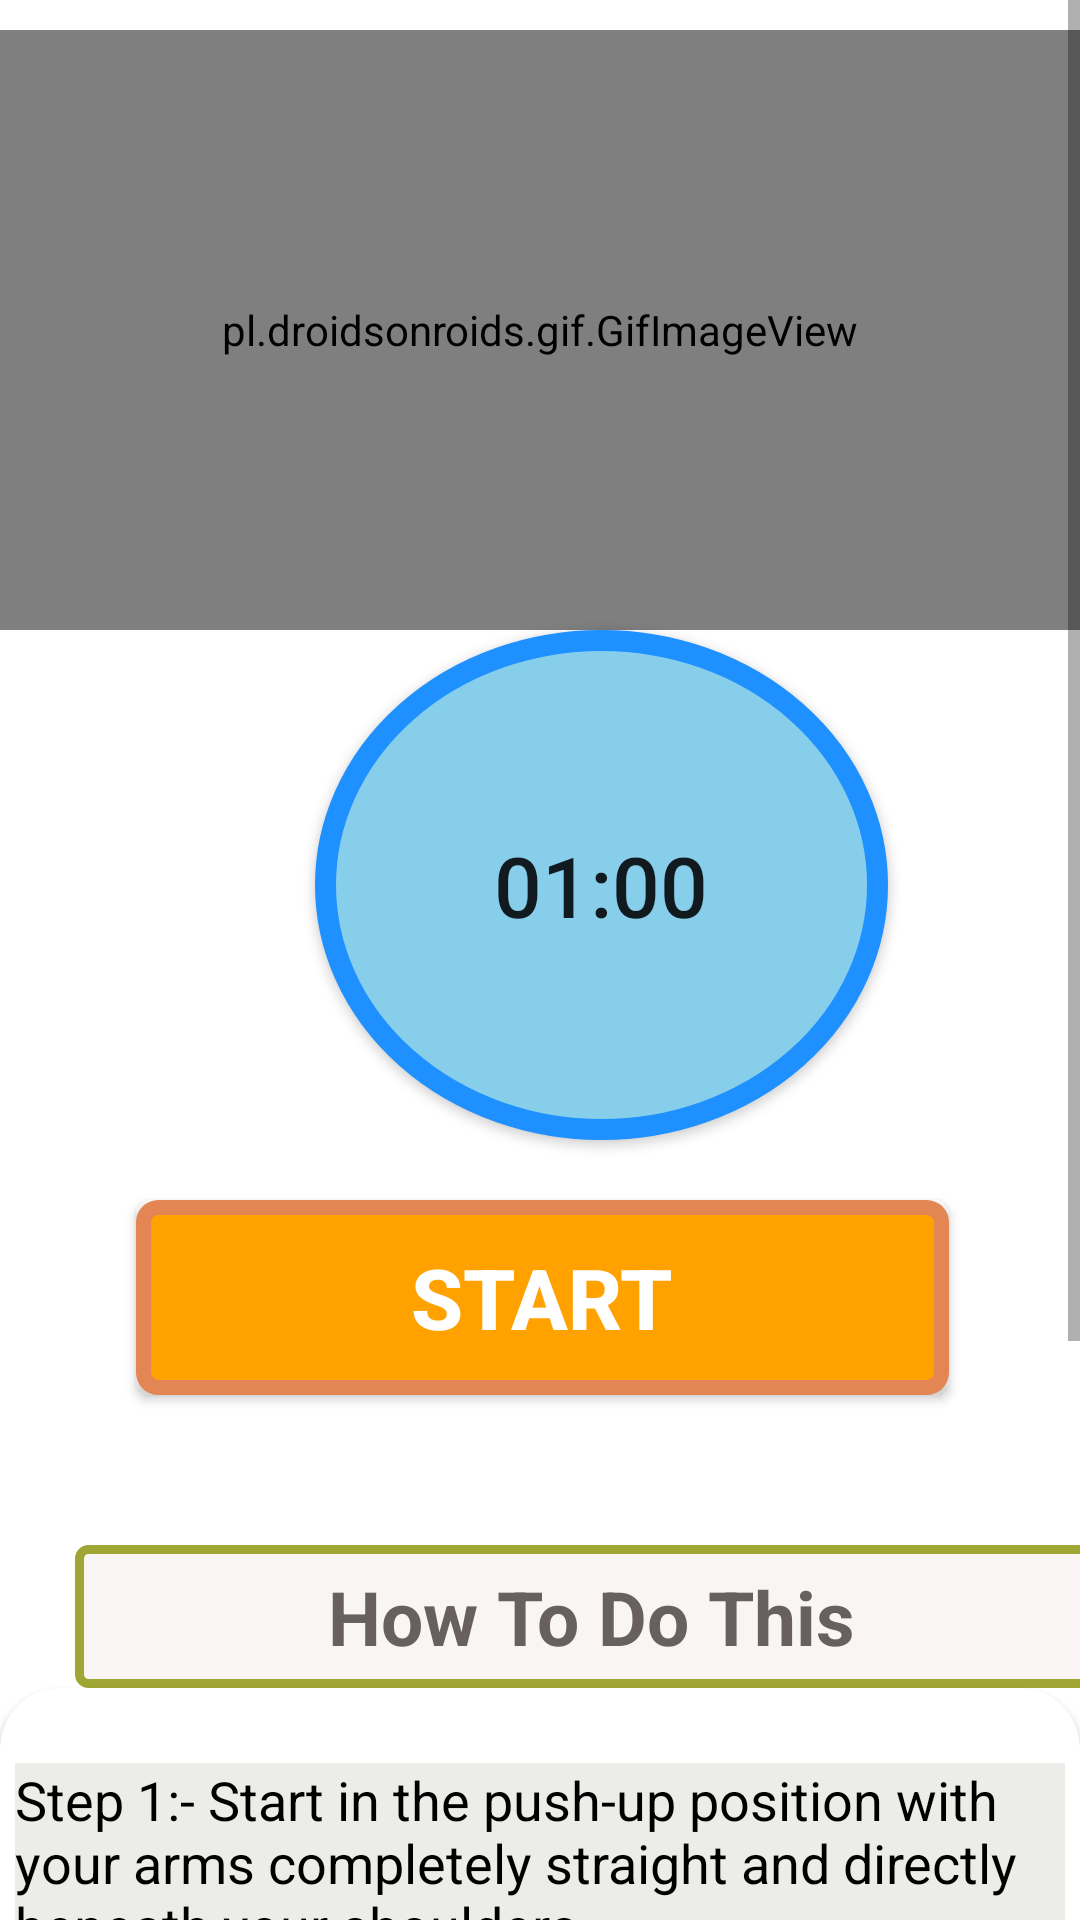

The Android layout XML behind this screen, and the referenced resources:
<!-- AndroidManifest.xml: application theme Theme.PhyMentFitnessApp -->
<!-- res/layout/activity_bow.xml -->
<?xml version="1.0" encoding="utf-8"?>
<RelativeLayout xmlns:android="http://schemas.android.com/apk/res/android"
    android:layout_width="match_parent"
    xmlns:app="http://schemas.android.com/apk/res-auto"
    android:background="#FFF"
    android:layout_height="match_parent">

    <ScrollView
        android:layout_width="match_parent"
        android:layout_height="match_parent">

        <LinearLayout
            android:layout_width="match_parent"
            android:layout_height="match_parent"
             android:orientation="vertical"
            >


            <pl.droidsonroids.gif.GifImageView
                android:layout_marginTop="10dp"
                android:layout_width="fill_parent"
                android:layout_height="200dp"
                android:src="@drawable/exersice_1"/>


            <Button
                android:id="@+id/time"
                android:layout_width="191dp"
                android:layout_height="170dp"
                android:layout_marginLeft="105dp"
                android:background="@drawable/button_bg_round"
                android:padding="15dp"
                android:text="01:00"
                android:textSize="28sp" />

            <Button
                android:id="@+id/startbutton"
                android:layout_width="271dp"
                android:layout_height="wrap_content"
                android:layout_gravity="center"
                android:layout_marginLeft="1dp"
                android:layout_marginTop="20dp"
                android:background="@drawable/button_bg"
                android:gravity="center"
                android:text="START"
                android:textColor="@color/white"
                android:textSize="28sp"
                android:textStyle="bold" />

            <TextView
                android:layout_width="344dp"
                android:layout_height="wrap_content"
                android:layout_marginStart="25dp"
                android:layout_marginLeft="35dp"
                android:layout_marginTop="50dp"
                android:background="@drawable/button_ji"
                android:padding="7dp"
                android:text="How To Do This"
                android:textAlignment="center"
                android:textColor="#686060"
                android:textSize="25sp"
                android:textStyle="bold" />

            <androidx.cardview.widget.CardView
                android:layout_width="match_parent"
                android:layout_height="match_parent"
                app:cardCornerRadius="20dp"
                android:background="#ECEDE8"
                android:layout_marginBottom="10dp">

                <LinearLayout
                    android:layout_width="wrap_content"
                    android:layout_height="wrap_content"
                    android:layout_marginStart="5dp"
                    android:layout_marginEnd="5dp"
                    android:layout_marginLeft="5dp"
                    android:background="#ECEDE8"
                    android:layout_marginTop="25dp"
                    android:orientation="horizontal"
                    >

                    <TextView
                        android:layout_width="match_parent"
                        android:layout_height="wrap_content"
                        android:background="#ECEDE8"
                        android:text="@string/pose1"
                        android:textColor="@android:color/black"
                        android:textSize="18sp"
                        />





                </LinearLayout>








            </androidx.cardview.widget.CardView>




        </LinearLayout>










    </ScrollView>

</RelativeLayout>
<!-- resources referenced by this layout -->
<resources>
  <!-- drawable button_bg (drawable) -->
  <?xml version="1.0" encoding="utf-8"?>
  <selector xmlns:android="http://schemas.android.com/apk/res/android">
      <item>
  
  
          <shape android:shape="rectangle"
              >
  
              <stroke android:color="#E48653" android:width="5dp"/>
              <solid android:color="#FFA200"/>
              <corners android:radius="5dp"/>
              <size android:width="145dp" android:height="65dp"/>
  
          </shape>
  
  
      </item>
  
  
  
  
  
  
  
  
  
  </selector>
  <!-- drawable button_bg_round (drawable) -->
  <?xml version="1.0" encoding="utf-8"?>
  <selector xmlns:android="http://schemas.android.com/apk/res/android">
  <item>
  
  
  <shape android:shape="oval"
   >
  
      <stroke android:color="#1E90FF" android:width="7dp"/>
      <solid android:color="#87CEEB"/>
      <size android:width="150dp" android:height="150dp"/>
  
  </shape>
  
  
  </item>
  
  
  
  </selector>
  <!-- drawable button_ji (drawable) -->
  <?xml version="1.0" encoding="utf-8"?>
  <selector xmlns:android="http://schemas.android.com/apk/res/android">
      <item>
  
  
          <shape android:shape="rectangle"
              >
  
              <stroke android:color="#9FA634" android:width="3dp"/>
              <solid android:color="#FAF5F5"/>
              <corners android:radius="3dp"/>
              <size android:width="85dp" android:height="35dp"/>
  
          </shape>
  
  
      </item>
  
  </selector>
  <string name="pose1">    Step 1:- Start in the push-up position with your arms completely straight and directly beneath your shoulders.\n\n
                               Step 2:- Your body should form a straight line from your shoulders to your ankles. \n\n
                               Step 3:- Squeeze your abs, lift one foot off the floor and bring your knee up towards your chest while keeping your body in as straight of a line as possible. \n\n
                               Step 4:- Return to the starting position and repeat the movement with your opposite leg.. </string>
  <style name="Theme.PhyMentFitnessApp" parent="Theme.MaterialComponents.DayNight.NoActionBar">
          
          <item name="colorPrimary">@color/purple_500</item>
          <item name="colorPrimaryVariant">@color/purple_700</item>
          <item name="colorOnPrimary">@color/black</item>
          
          <item name="colorSecondary">@color/teal_200</item>
          <item name="colorSecondaryVariant">@color/teal_700</item>
          <item name="colorOnSecondary">@color/black</item>
          
          <item name="android:statusBarColor">?attr/colorPrimaryVariant</item>
          
      </style>
  <!-- not gathered from this repository: default colours our renderer supplied (Android Studio template values) -->
  <color name="purple_500">#FF6200EE</color>
  <color name="purple_700">#FF3700B3</color>
  <color name="teal_200">#FF03DAC5</color>
  <color name="teal_700">#FF018786</color>
  <color name="black">#FF000000</color>
  <color name="white">#FFFFFFFF</color>
</resources>
